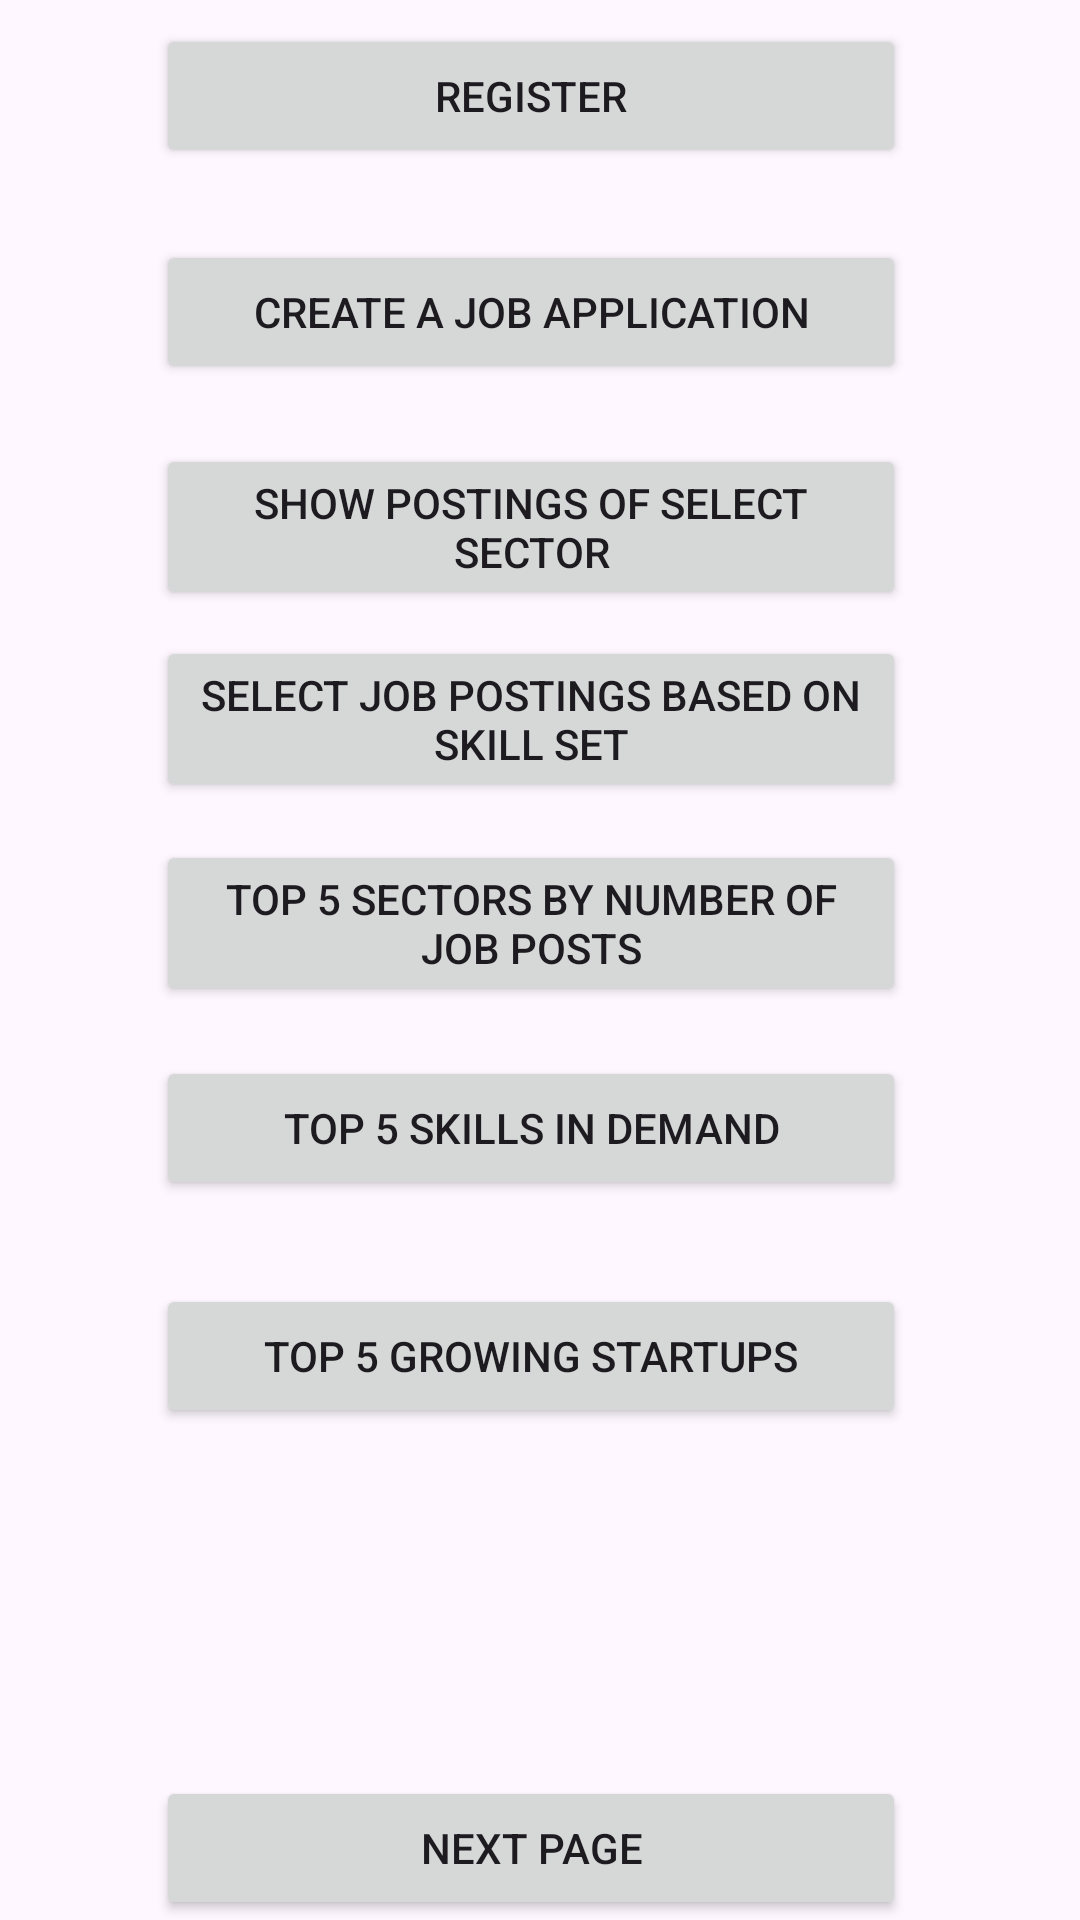

This screen was rendered from an Android layout file. Write that file and the resources it references.
<!-- AndroidManifest.xml: application theme Theme.Wuzzuf_db -->
<!-- res/layout/activity_main.xml -->
<?xml version="1.0" encoding="utf-8"?>
<androidx.constraintlayout.widget.ConstraintLayout xmlns:android="http://schemas.android.com/apk/res/android"
    xmlns:app="http://schemas.android.com/apk/res-auto"
    xmlns:tools="http://schemas.android.com/tools"
    android:layout_width="match_parent"
    android:layout_height="match_parent"
    tools:context=".MainActivity">

    <androidx.constraintlayout.widget.ConstraintLayout
        android:id="@+id/linearLayout2"
        android:layout_width="409dp"
        android:layout_height="729dp"
        app:layout_constraintBottom_toBottomOf="parent"
        app:layout_constraintEnd_toEndOf="parent"
        app:layout_constraintHorizontal_bias="0.5"
        app:layout_constraintStart_toStartOf="parent"
        app:layout_constraintTop_toTopOf="parent"
        app:layout_constraintVertical_bias="0.5">

        <Button
            android:id="@+id/register"
            android:layout_width="250dp"
            android:layout_height="wrap_content"
            android:layout_marginStart="76dp"
            android:layout_marginTop="52dp"
            android:text="Register"
            app:layout_constraintStart_toStartOf="parent"
            app:layout_constraintTop_toTopOf="parent" />

        <Button
            android:id="@+id/jobApply"
            android:layout_width="250dp"
            android:layout_height="wrap_content"
            android:layout_marginStart="76dp"
            android:layout_marginTop="124dp"
            android:text="Create a Job Application"
            app:layout_constraintStart_toStartOf="parent"
            app:layout_constraintTop_toTopOf="parent" />

        <Button
            android:id="@+id/sectorPosting"
            android:layout_width="250dp"
            android:layout_height="wrap_content"
            android:layout_marginStart="76dp"
            android:layout_marginTop="192dp"
            android:text="Show Postings of Select Sector"
            app:layout_constraintStart_toStartOf="parent"
            app:layout_constraintTop_toTopOf="parent" />

        <Button
            android:id="@+id/skillJobs"
            android:layout_width="250dp"
            android:layout_height="wrap_content"
            android:layout_marginStart="76dp"
            android:layout_marginTop="256dp"
            android:text="Select Job Postings Based on Skill Set"
            app:layout_constraintStart_toStartOf="parent"
            app:layout_constraintTop_toTopOf="parent" />

        <Button
            android:id="@+id/jobPostSectors"
            android:layout_width="250dp"
            android:layout_height="wrap_content"
            android:layout_marginStart="76dp"
            android:layout_marginTop="324dp"
            android:text="Top 5 Sectors by Number of Job Posts"
            app:layout_constraintStart_toStartOf="parent"
            app:layout_constraintTop_toTopOf="parent" />

        <Button
            android:id="@+id/demandedSkills"
            android:layout_width="250dp"
            android:layout_height="wrap_content"
            android:layout_marginStart="76dp"
            android:layout_marginTop="396dp"
            android:text="Top 5 Skills in Demand"
            app:layout_constraintStart_toStartOf="parent"
            app:layout_constraintTop_toTopOf="parent" />

        <Button
            android:id="@+id/growingStartups"
            android:layout_width="250dp"
            android:layout_height="wrap_content"
            android:layout_marginStart="76dp"
            android:layout_marginTop="472dp"
            android:text="Top 5 Growing Startups"
            app:layout_constraintStart_toStartOf="parent"
            app:layout_constraintTop_toTopOf="parent" />

        <Button
            android:id="@+id/next"
            android:layout_width="250dp"
            android:layout_height="wrap_content"
            android:layout_marginStart="76dp"
            android:layout_marginTop="636dp"
            android:text="Next Page"
            app:layout_constraintStart_toStartOf="parent"
            app:layout_constraintTop_toTopOf="parent" />

    </androidx.constraintlayout.widget.ConstraintLayout>
</androidx.constraintlayout.widget.ConstraintLayout>
<!-- resources referenced by this layout -->
<resources>
  <style name="Theme.Wuzzuf_db" parent="Base.Theme.Wuzzuf_db" />
  <style name="Base.Theme.Wuzzuf_db" parent="Theme.Material3.DayNight.NoActionBar">
          
          
      </style>
</resources>
